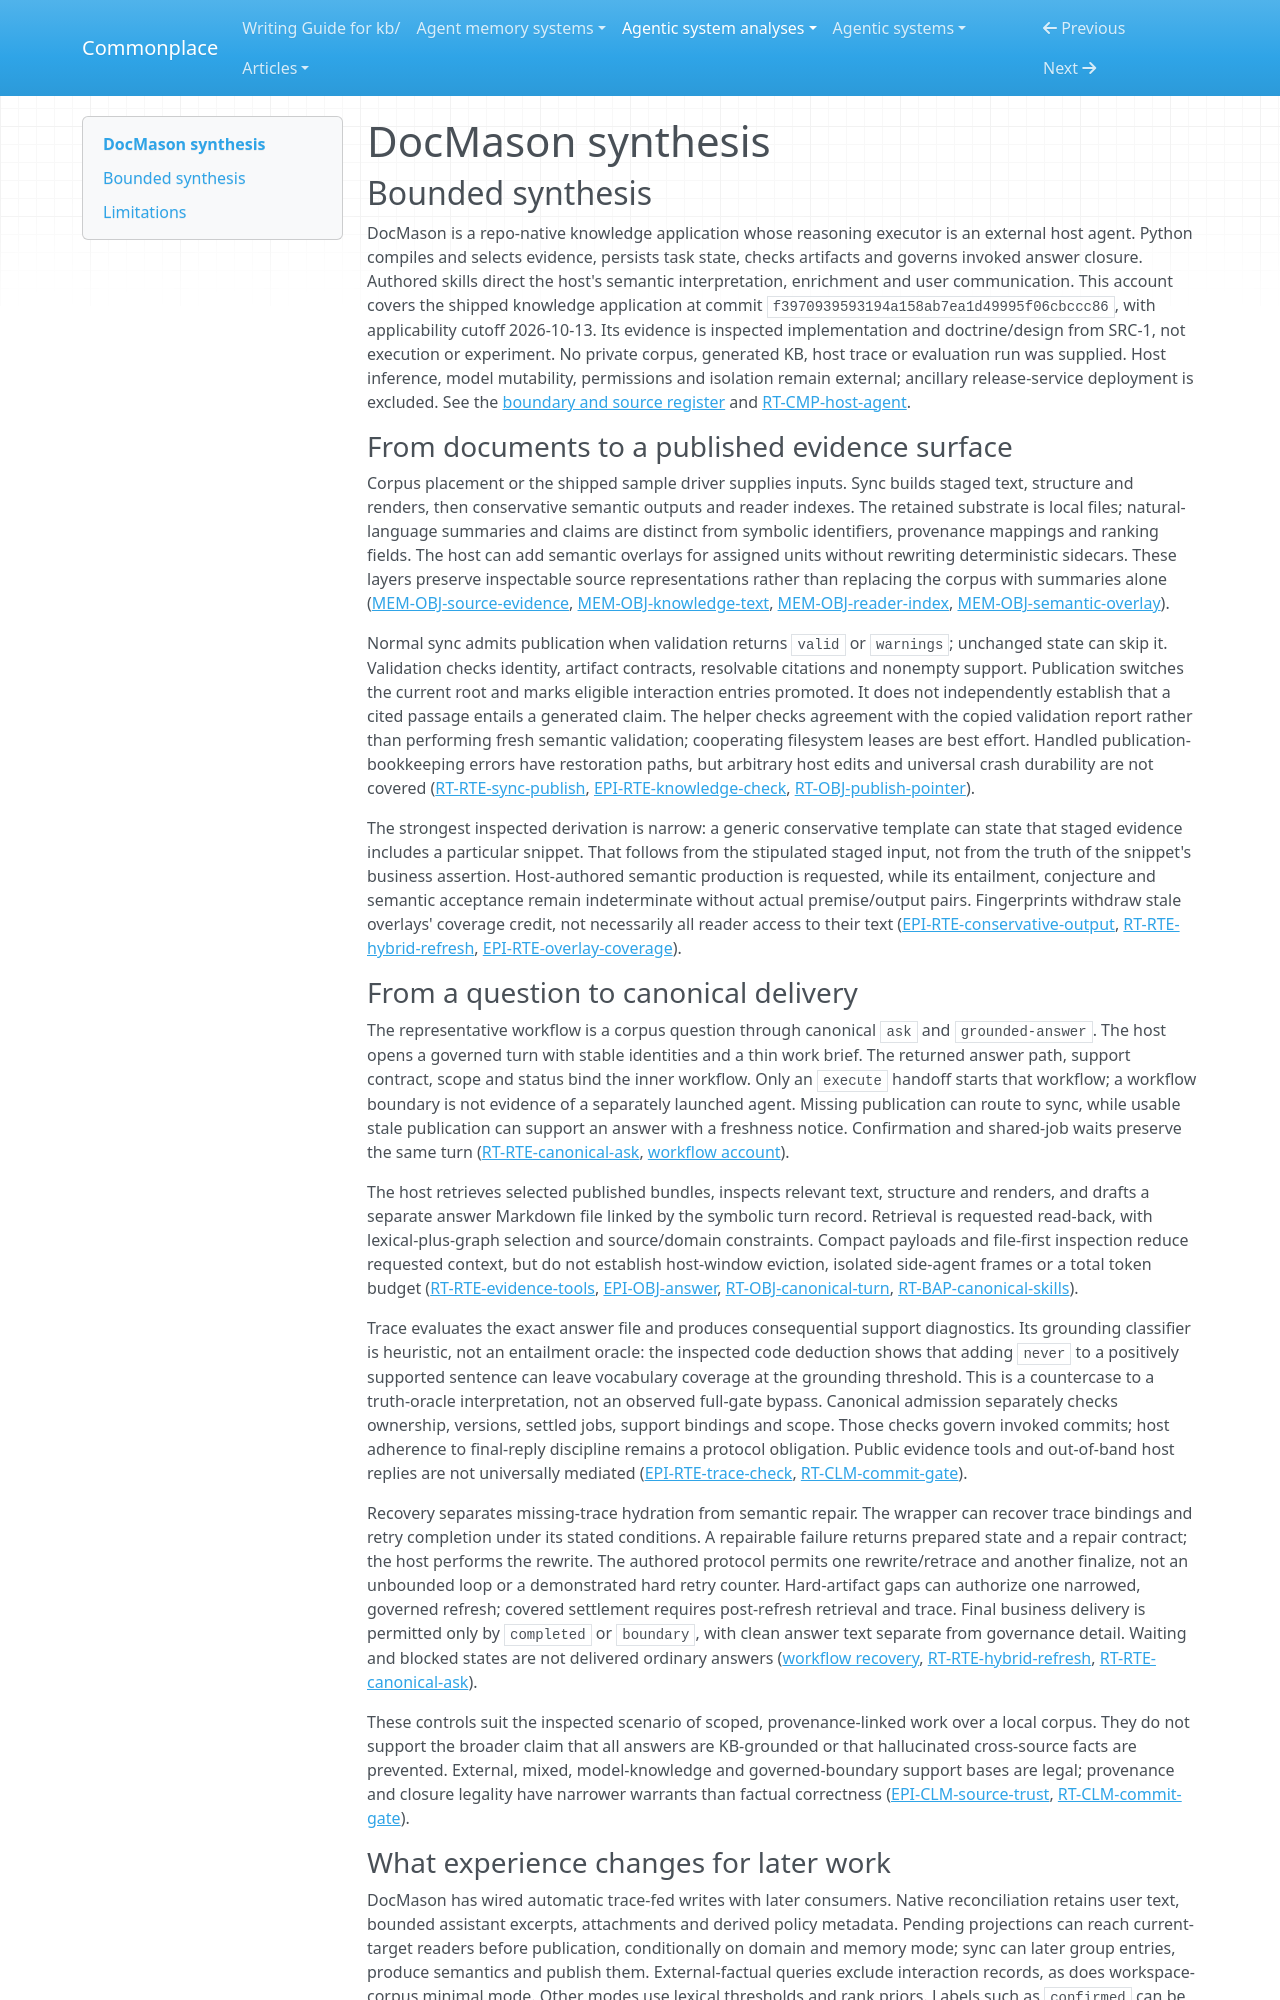

repository: zby/commonplace · page: agentic-system-analyses/retained/jetxu-llm--docmason/synthesis/index.html · generator: mkdocs

---
type: agentic-system-analyses/types/agentic-system-synthesis.md
description: "DocMason pairs file-backed evidence and interaction memory with host-agent workflows and checked answer closure; provenance and admission do not establish semantic truth or improved capacity."
run-id: AAS-2026-10-13-docmason-deba9ae199d5-01
reviewed-boundary: f3970939593194a158ab7ea1d49995f06cbccc86
---

# DocMason synthesis

## Bounded synthesis

DocMason is a repo-native knowledge application whose reasoning executor is an external host agent. Python compiles and selects evidence, persists task state, checks artifacts and governs invoked answer closure. Authored skills direct the host's semantic interpretation, enrichment and user communication. This account covers the shipped knowledge application at commit `f3970939593194a158ab7ea1d49995f06cbccc86`, with applicability cutoff 2026-10-13. Its evidence is inspected implementation and doctrine/design from SRC-1, not execution or experiment. No private corpus, generated KB, host trace or evaluation run was supplied. Host inference, model mutability, permissions and isolation remain external; ancillary release-service deployment is excluded. See the [boundary and source register](boundary.md#source-register) and [RT-CMP-host-agent](runtime.md#rt-cmp-host-agent).

### From documents to a published evidence surface

Corpus placement or the shipped sample driver supplies inputs. Sync builds staged text, structure and renders, then conservative semantic outputs and reader indexes. The retained substrate is local files; natural-language summaries and claims are distinct from symbolic identifiers, provenance mappings and ranking fields. The host can add semantic overlays for assigned units without rewriting deterministic sidecars. These layers preserve inspectable source representations rather than replacing the corpus with summaries alone ([MEM-OBJ-source-evidence](memory.md#mem-obj-source-evidence), [MEM-OBJ-knowledge-text](memory.md#mem-obj-knowledge-text), [MEM-OBJ-reader-index](memory.md#mem-obj-reader-index), [MEM-OBJ-semantic-overlay](memory.md#mem-obj-semantic-overlay)).

Normal sync admits publication when validation returns `valid` or `warnings`; unchanged state can skip it. Validation checks identity, artifact contracts, resolvable citations and nonempty support. Publication switches the current root and marks eligible interaction entries promoted. It does not independently establish that a cited passage entails a generated claim. The helper checks agreement with the copied validation report rather than performing fresh semantic validation; cooperating filesystem leases are best effort. Handled publication-bookkeeping errors have restoration paths, but arbitrary host edits and universal crash durability are not covered ([RT-RTE-sync-publish](runtime.md#rt-rte-sync-publish), [EPI-RTE-knowledge-check](epistemic.md#epi-rte-knowledge-check), [RT-OBJ-publish-pointer](runtime.md#rt-obj-publish-pointer)).

The strongest inspected derivation is narrow: a generic conservative template can state that staged evidence includes a particular snippet. That follows from the stipulated staged input, not from the truth of the snippet's business assertion. Host-authored semantic production is requested, while its entailment, conjecture and semantic acceptance remain indeterminate without actual premise/output pairs. Fingerprints withdraw stale overlays' coverage credit, not necessarily all reader access to their text ([EPI-RTE-conservative-output](epistemic.md#epi-rte-conservative-output), [RT-RTE-hybrid-refresh](runtime.md#rt-rte-hybrid-refresh), [EPI-RTE-overlay-coverage](epistemic.md#epi-rte-overlay-coverage)).

### From a question to canonical delivery

The representative workflow is a corpus question through canonical `ask` and `grounded-answer`. The host opens a governed turn with stable identities and a thin work brief. The returned answer path, support contract, scope and status bind the inner workflow. Only an `execute` handoff starts that workflow; a workflow boundary is not evidence of a separately launched agent. Missing publication can route to sync, while usable stale publication can support an answer with a freshness notice. Confirmation and shared-job waits preserve the same turn ([RT-RTE-canonical-ask](runtime.md#rt-rte-canonical-ask), [workflow account](workflow.md#workflow-account)).

The host retrieves selected published bundles, inspects relevant text, structure and renders, and drafts a separate answer Markdown file linked by the symbolic turn record. Retrieval is requested read-back, with lexical-plus-graph selection and source/domain constraints. Compact payloads and file-first inspection reduce requested context, but do not establish host-window eviction, isolated side-agent frames or a total token budget ([RT-RTE-evidence-tools](runtime.md#rt-rte-evidence-tools), [EPI-OBJ-answer](epistemic.md#epi-obj-answer), [RT-OBJ-canonical-turn](runtime.md#rt-obj-canonical-turn), [RT-BAP-canonical-skills](runtime.md#rt-bap-canonical-skills)).

Trace evaluates the exact answer file and produces consequential support diagnostics. Its grounding classifier is heuristic, not an entailment oracle: the inspected code deduction shows that adding `never` to a positively supported sentence can leave vocabulary coverage at the grounding threshold. This is a countercase to a truth-oracle interpretation, not an observed full-gate bypass. Canonical admission separately checks ownership, versions, settled jobs, support bindings and scope. Those checks govern invoked commits; host adherence to final-reply discipline remains a protocol obligation. Public evidence tools and out-of-band host replies are not universally mediated ([EPI-RTE-trace-check](epistemic.md#epi-rte-trace-check), [RT-CLM-commit-gate](runtime.md#rt-clm-commit-gate)).

Recovery separates missing-trace hydration from semantic repair. The wrapper can recover trace bindings and retry completion under its stated conditions. A repairable failure returns prepared state and a repair contract; the host performs the rewrite. The authored protocol permits one rewrite/retrace and another finalize, not an unbounded loop or a demonstrated hard retry counter. Hard-artifact gaps can authorize one narrowed, governed refresh; covered settlement requires post-refresh retrieval and trace. Final business delivery is permitted only by `completed` or `boundary`, with clean answer text separate from governance detail. Waiting and blocked states are not delivered ordinary answers ([workflow recovery](workflow.md#annotations), [RT-RTE-hybrid-refresh](runtime.md#rt-rte-hybrid-refresh), [RT-RTE-canonical-ask](runtime.md#rt-rte-canonical-ask)).

These controls suit the inspected scenario of scoped, provenance-linked work over a local corpus. They do not support the broader claim that all answers are KB-grounded or that hallucinated cross-source facts are prevented. External, mixed, model-knowledge and governed-boundary support bases are legal; provenance and closure legality have narrower warrants than factual correctness ([EPI-CLM-source-trust](epistemic.md#epi-clm-source-trust), [RT-CLM-commit-gate](runtime.md#rt-clm-commit-gate)).
